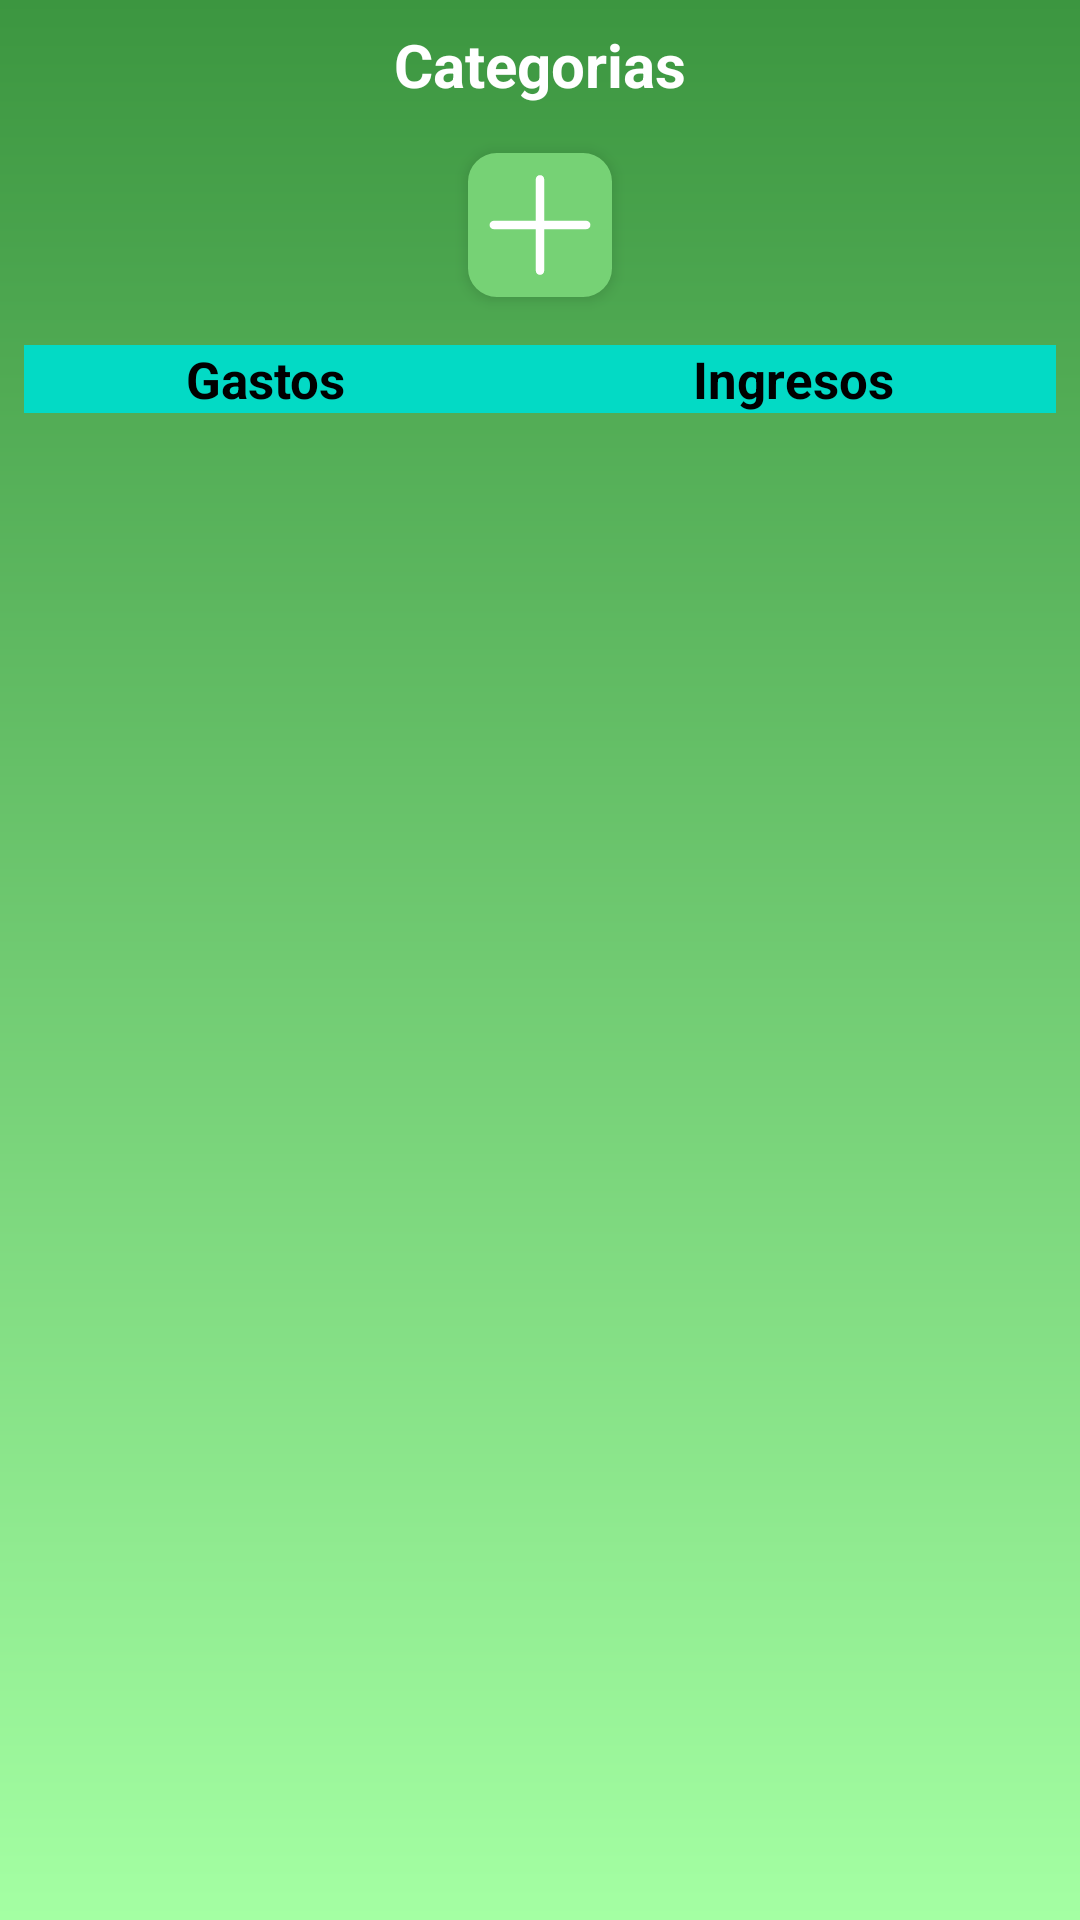

Reconstruct the res/layout file that produces this screen, plus the resources it refers to.
<!-- AndroidManifest.xml: application theme Theme.MiPlata -->
<!-- res/layout/fragment_categorias.xml -->
<?xml version="1.0" encoding="utf-8"?>
<layout
    xmlns:android="http://schemas.android.com/apk/res/android"
    xmlns:app="http://schemas.android.com/apk/res-auto"
    xmlns:tools="http://schemas.android.com/tools">
    <data>
        <import type="android.view.View"/>
        <variable
            name="categoriasFragment"
            type="com.sesi.miplata.view.fragment.categorias.CategoriasFragment" />
        <variable
            name="viewModel"
            type="com.sesi.miplata.view.fragment.categorias.CategoriasViewModel" />
    </data>
<androidx.constraintlayout.widget.ConstraintLayout
    android:layout_width="match_parent"
    android:layout_height="match_parent"
    android:background="@drawable/shape_main_drawable"
    tools:context=".view.fragment.categorias.CategoriasFragment">

    <TextView
        android:id="@+id/textView3"
        android:layout_width="wrap_content"
        android:layout_height="wrap_content"
        android:layout_marginStart="8dp"
        android:layout_marginTop="8dp"
        android:layout_marginEnd="8dp"
        android:text="@string/lbl_categorias"
        android:textColor="@color/white"
        android:textSize="20sp"
        android:textStyle="bold"
        app:layout_constraintEnd_toEndOf="parent"
        app:layout_constraintStart_toStartOf="parent"
        app:layout_constraintTop_toTopOf="parent" />

    <com.google.android.material.imageview.ShapeableImageView
        android:id="@+id/btn_agregar"
        android:layout_width="wrap_content"
        android:layout_height="wrap_content"
        android:layout_marginStart="16dp"
        android:layout_marginTop="16dp"
        android:layout_marginEnd="16dp"
        android:background="@color/primaryLightColor"
        android:minWidth="48dp"
        android:minHeight="48dp"
        app:shapeAppearance="@style/ImageViewRoundedCorners20"
        android:src="@drawable/ic_plus_p"
        app:tint="@color/white"
        app:layout_constraintEnd_toEndOf="parent"
        app:layout_constraintStart_toStartOf="parent"
        app:layout_constraintTop_toBottomOf="@+id/textView3"
        android:elevation="3dp"/>

    <androidx.appcompat.widget.LinearLayoutCompat
        android:id="@+id/linearLayoutCompat"
        android:layout_width="match_parent"
        android:layout_height="wrap_content"
        android:layout_marginStart="8dp"
        android:layout_marginTop="16dp"
        android:layout_marginEnd="8dp"
        android:orientation="horizontal"
        android:weightSum="2"
        app:layout_constraintEnd_toEndOf="parent"
        app:layout_constraintStart_toStartOf="parent"
        app:layout_constraintTop_toBottomOf="@+id/btn_agregar"
        android:background="@color/teal_200">

        <TextView
            android:layout_width="wrap_content"
            android:layout_height="wrap_content"
            android:layout_weight="1"
            android:text="@string/lbl_gastos"
            android:textColor="@color/black"
            android:textSize="17sp"
            android:textStyle="bold"
            android:textAlignment="center"
            android:layout_marginEnd="8dp"/>

        <TextView
            android:layout_width="wrap_content"
            android:layout_height="wrap_content"
            android:layout_weight="1"
            android:text="@string/lbl_ingreso"
            android:textAlignment="center"
            android:textColor="@color/black"
            android:textSize="17sp"
            android:textStyle="bold"/>

    </androidx.appcompat.widget.LinearLayoutCompat>

    <androidx.appcompat.widget.LinearLayoutCompat
        android:layout_width="match_parent"
        android:layout_height="0dp"
        android:layout_marginStart="8dp"
        android:layout_marginTop="8dp"
        android:layout_marginEnd="8dp"
        android:orientation="horizontal"
        android:weightSum="2"
        app:layout_constraintBottom_toTopOf="@+id/guideline4"
        app:layout_constraintEnd_toEndOf="parent"
        app:layout_constraintStart_toStartOf="parent"
        app:layout_constraintTop_toBottomOf="@+id/linearLayoutCompat">

        <androidx.recyclerview.widget.RecyclerView
            android:id="@+id/rv_gastos"
            android:layout_width="wrap_content"
            android:layout_height="match_parent"
            android:layout_marginEnd="8dp"
            android:layout_weight="1"
            android:orientation="vertical"
            app:layoutManager="androidx.recyclerview.widget.LinearLayoutManager"
            tools:itemCount="5"
            tools:listitem="@layout/item_categoria" />

        <androidx.recyclerview.widget.RecyclerView
            android:id="@+id/rv_ingresos"
            android:layout_width="wrap_content"
            android:layout_height="match_parent"
            android:layout_weight="1"
            android:orientation="vertical"
            app:layoutManager="androidx.recyclerview.widget.LinearLayoutManager"
            tools:itemCount="5"
            tools:listitem="@layout/item_categoria" />
    </androidx.appcompat.widget.LinearLayoutCompat>

    <androidx.constraintlayout.widget.Guideline
        android:id="@+id/guideline4"
        android:layout_width="wrap_content"
        android:layout_height="wrap_content"
        android:orientation="horizontal"
        app:layout_constraintGuide_percent=".9" />

</androidx.constraintlayout.widget.ConstraintLayout>
</layout>
<!-- res/layout/item_categoria.xml (included above) -->
<?xml version="1.0" encoding="utf-8"?>
<androidx.constraintlayout.widget.ConstraintLayout xmlns:android="http://schemas.android.com/apk/res/android"
    android:layout_width="match_parent"
    android:layout_height="wrap_content"
    xmlns:app="http://schemas.android.com/apk/res-auto">

    <androidx.cardview.widget.CardView
        android:id="@+id/item_cardview"
        android:layout_width="match_parent"
        android:layout_height="wrap_content"
        android:layout_marginBottom="4dp"
        android:layout_marginTop="4dp"
        app:cardElevation="2dp"
        app:cardCornerRadius="@dimen/_10sdp"
        app:layout_constraintBottom_toBottomOf="parent"
        app:layout_constraintEnd_toEndOf="parent"
        app:layout_constraintStart_toStartOf="parent"
        app:layout_constraintTop_toTopOf="parent"
        app:strokeColor="@color/black"
        app:strokeWidth="1dp">

        <TextView
            android:id="@+id/tv_item"
            android:layout_width="wrap_content"
            android:layout_height="wrap_content"
            android:text="@string/lbl_gastos"
            android:textColor="@color/black"
            android:textStyle="italic|bold"
            android:textSize="15sp"
            android:layout_gravity="center"
            android:layout_margin="8dp"/>

    </androidx.cardview.widget.CardView>

</androidx.constraintlayout.widget.ConstraintLayout>
<!-- resources referenced by this layout -->
<resources>
  <color name="black">#FF000000</color>
  <color name="primaryLightColor">#76d275</color>
  <color name="teal_200">#FF03DAC5</color>
  <color name="white">#FFFFFFFF</color>
  <!-- drawable ic_plus_p (drawable) -->
  <vector xmlns:android="http://schemas.android.com/apk/res/android"
      android:width="30dp"
      android:height="30dp"
      android:viewportWidth="30"
      android:viewportHeight="30">
    <path
        android:pathData="M24.625,14.624h-9.25L15.375,5.48a0.375,0.375 0,1 0,-0.75 0L14.625,14.624L5.375,14.624a0.375,0.375 0,1 0,0 0.75h9.25v9.144a0.375,0.375 0,0 0,0.75 0L15.375,15.374h9.25a0.375,0.375 0,0 0,0 -0.75"
        android:strokeWidth="1"
        android:fillColor="#808080"
        android:strokeColor="#707070"/>
  </vector>
  <!-- drawable shape_main_drawable (drawable) -->
  <?xml version="1.0" encoding="utf-8"?>
  <shape android:shape="rectangle" xmlns:android="http://schemas.android.com/apk/res/android">
  
      <gradient
          android:startColor="@color/primaryColor"
          android:endColor="@color/green_FFA4FFA3"
          android:angle="-90"/>
  
  </shape>
  <string name="lbl_categorias">Categorias</string>
  <string name="lbl_gastos">Gastos</string>
  <string name="lbl_ingreso">Ingresos</string>
  <style name="ImageViewRoundedCorners20" parent="">
          <item name="cornerSize">20%</item>
      </style>
  <style name="Theme.MiPlata" parent="Theme.MaterialComponents.Light.DarkActionBar">
          
          <item name="colorPrimary">@color/primaryColor</item>
          <item name="colorPrimaryVariant">@color/primaryLightColor</item>
          <item name="colorOnPrimary">@color/white</item>
          
          <item name="colorSecondary">@color/teal_200</item>
          <item name="colorSecondaryVariant">@color/teal_700</item>
          <item name="colorOnSecondary">@color/black</item>
          
          <item name="android:statusBarColor" tools:targetApi="l">@color/primaryColor</item>
          
      </style>
  <color name="primaryColor">#3C9640</color>
  <color name="green_FFA4FFA3">#A4FFA3</color>
  <color name="teal_700">#FF018786</color>
</resources>
